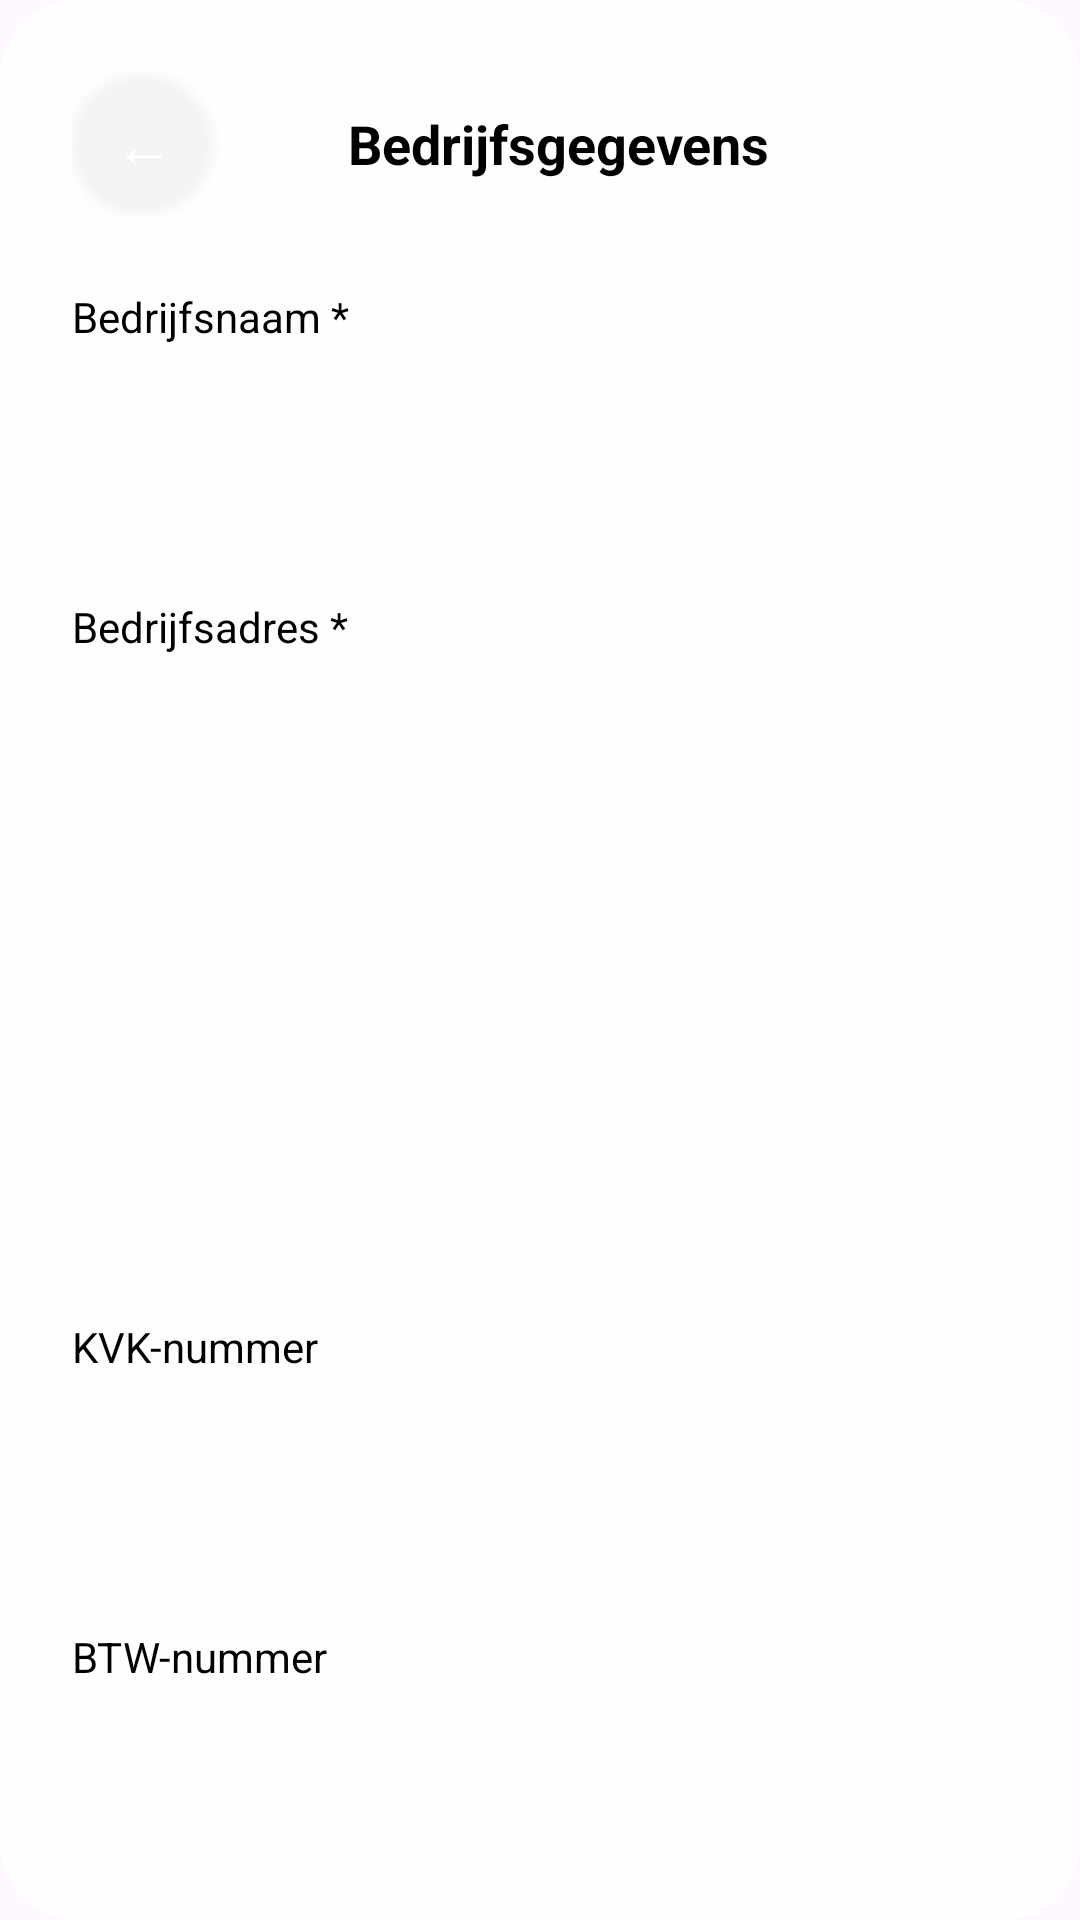

Write the Android layout XML for this screen, with the resource values it uses.
<!-- AndroidManifest.xml: application theme Theme.Raptor -->
<!-- res/layout/subview_company_info.xml -->
<?xml version="1.0" encoding="utf-8"?>
<LinearLayout xmlns:android="http://schemas.android.com/apk/res/android"
    android:layout_width="match_parent"
    android:layout_height="wrap_content"
    android:orientation="vertical"
    android:background="@drawable/step_card_background"
    android:padding="24dp"
    android:elevation="8dp">

    
    <LinearLayout
        android:layout_width="match_parent"
        android:layout_height="wrap_content"
        android:orientation="horizontal"
        android:gravity="center_vertical"
        android:layout_marginBottom="24dp">

        <Button
            android:id="@+id/backFromCompanyInfoButton"
            android:layout_width="48dp"
            android:layout_height="48dp"
            android:text="←"
            android:textSize="20sp"
            android:textColor="@color/white"
            android:background="@drawable/step_indicator_inactive"
            android:layout_marginEnd="12dp" />

        <TextView
            android:layout_width="0dp"
            android:layout_height="wrap_content"
            android:layout_weight="1"
            android:text="Bedrijfsgegevens"
            android:textSize="18sp"
            android:textStyle="bold"
            android:textColor="@color/black"
            android:gravity="center" />

        <View
            android:layout_width="48dp"
            android:layout_height="48dp" />

    </LinearLayout>

    
    <LinearLayout
        android:layout_width="match_parent"
        android:layout_height="wrap_content"
        android:orientation="vertical"
        android:layout_marginBottom="20dp">

        <TextView
            android:layout_width="wrap_content"
            android:layout_height="wrap_content"
            android:text="Bedrijfsnaam *"
            android:textSize="14sp"
            android:textColor="@color/black"
            android:layout_marginBottom="8dp" />

        <EditText
            android:id="@+id/subviewCompanyNameEditText"
            android:layout_width="match_parent"
            android:layout_height="wrap_content"
            android:minHeight="48dp"
            android:hint="Naam van je bedrijf"
            android:inputType="text"
            android:textColor="@color/black"
            android:textColorHint="@color/white_opacity_60"
            android:background="@drawable/input_field_background"
            android:padding="16dp" />

    </LinearLayout>

    
    <LinearLayout
        android:layout_width="match_parent"
        android:layout_height="wrap_content"
        android:orientation="vertical"
        android:layout_marginBottom="20dp">

        <TextView
            android:layout_width="wrap_content"
            android:layout_height="wrap_content"
            android:text="Bedrijfsadres *"
            android:textSize="14sp"
            android:textColor="@color/black"
            android:layout_marginBottom="8dp" />

        <EditText
            android:id="@+id/subviewCompanyStreetAddressEditText"
            android:layout_width="match_parent"
            android:layout_height="wrap_content"
            android:minHeight="48dp"
            android:hint="Straatnaam"
            android:inputType="textPostalAddress"
            android:textColor="@color/black"
            android:textColorHint="@color/white_opacity_60"
            android:background="@drawable/input_field_background"
            android:padding="16dp"
            android:layout_marginBottom="12dp" />

        <LinearLayout
            android:layout_width="match_parent"
            android:layout_height="wrap_content"
            android:orientation="horizontal">

            <EditText
                android:id="@+id/subviewCompanyHouseNumberEditText"
                android:layout_width="0dp"
                android:layout_height="wrap_content"
                android:layout_weight="1"
                android:minHeight="48dp"
                android:hint="Huisnummer"
                android:inputType="number"
                android:textColor="@color/black"
                android:textColorHint="@color/white_opacity_60"
                android:background="@drawable/input_field_background"
                android:padding="16dp"
                android:layout_marginEnd="12dp" />

            <EditText
                android:id="@+id/subviewCompanyPostalCodeEditText"
                android:layout_width="0dp"
                android:layout_height="wrap_content"
                android:layout_weight="1.5"
                android:minHeight="48dp"
                android:hint="1234 AB"
                android:inputType="textPostalAddress"
                android:textColor="@color/black"
                android:textColorHint="@color/white_opacity_60"
                android:background="@drawable/input_field_background"
                android:padding="16dp"
                android:layout_marginStart="12dp" />

        </LinearLayout>

        <EditText
            android:id="@+id/subviewCompanyCityEditText"
            android:layout_width="match_parent"
            android:layout_height="wrap_content"
            android:minHeight="48dp"
            android:hint="Plaats"
            android:inputType="text"
            android:textColor="@color/black"
            android:textColorHint="@color/white_opacity_60"
            android:background="@drawable/input_field_background"
            android:padding="16dp"
            android:layout_marginTop="12dp" />

    </LinearLayout>

    
    <LinearLayout
        android:layout_width="match_parent"
        android:layout_height="wrap_content"
        android:orientation="vertical"
        android:layout_marginBottom="20dp">

        <TextView
            android:layout_width="wrap_content"
            android:layout_height="wrap_content"
            android:text="KVK-nummer"
            android:textSize="14sp"
            android:textColor="@color/black"
            android:layout_marginBottom="8dp" />

        <EditText
            android:id="@+id/subviewKvkNumberEditText"
            android:layout_width="match_parent"
            android:layout_height="wrap_content"
            android:minHeight="48dp"
            android:hint="12345678"
            android:inputType="number"
            android:textColor="@color/black"
            android:textColorHint="@color/white_opacity_60"
            android:background="@drawable/input_field_background"
            android:padding="16dp" />

    </LinearLayout>

    
    <LinearLayout
        android:layout_width="match_parent"
        android:layout_height="wrap_content"
        android:orientation="vertical"
        android:layout_marginBottom="20dp">

        <TextView
            android:layout_width="wrap_content"
            android:layout_height="wrap_content"
            android:text="BTW-nummer"
            android:textSize="14sp"
            android:textColor="@color/black"
            android:layout_marginBottom="8dp" />

        <EditText
            android:id="@+id/subviewBtwNumberEditText"
            android:layout_width="match_parent"
            android:layout_height="wrap_content"
            android:minHeight="48dp"
            android:hint="NL123456789B01"
            android:inputType="text"
            android:textColor="@color/black"
            android:textColorHint="@color/white_opacity_60"
            android:background="@drawable/input_field_background"
            android:padding="16dp" />

        </LinearLayout>

    
    <Button
        android:id="@+id/continueFromCompanyInfoButton"
        android:layout_width="match_parent"
        android:layout_height="wrap_content"
        android:minHeight="48dp"
        android:text="Doorgaan"
        android:textColor="@color/white"
        android:background="@drawable/button_primary_enabled"
        android:layout_marginTop="20dp" />

</LinearLayout>
<!-- resources referenced by this layout -->
<resources>
  <color name="black">#FF000000</color>
  <color name="white">#FFFFFFFF</color>
  <color name="white_opacity_60">#99FFFFFF</color>
  <!-- drawable button_primary_enabled (drawable) -->
  <?xml version="1.0" encoding="utf-8"?>
  <shape xmlns:android="http://schemas.android.com/apk/res/android"
      android:shape="rectangle">
      <gradient
          android:type="linear"
          android:angle="135"
          android:startColor="@color/primary_blue"
          android:endColor="@color/gold" />
      <corners android:radius="16dp" />
  </shape>
  <!-- drawable input_field_background (drawable) -->
  <?xml version="1.0" encoding="utf-8"?>
  <shape xmlns:android="http://schemas.android.com/apk/res/android"
      android:shape="rectangle">
      <solid android:color="@color/white_opacity_15" />
      <corners android:radius="12dp" />
      <stroke
          android:width="1dp"
          android:color="@color/white_opacity_30" />
  </shape>
  <!-- drawable step_card_background (drawable) -->
  <?xml version="1.0" encoding="utf-8"?>
  <shape xmlns:android="http://schemas.android.com/apk/res/android"
      android:shape="rectangle">
      <solid android:color="#E6FFFFFF" />
      <corners android:radius="24dp" />
      <stroke
          android:width="1dp"
          android:color="@color/white_opacity_30" />
  </shape>
  <!-- drawable step_indicator_inactive (drawable) -->
  <?xml version="1.0" encoding="utf-8"?>
  <shape xmlns:android="http://schemas.android.com/apk/res/android"
      android:shape="oval">
      <solid android:color="@color/white_opacity_30" />
  </shape>
  <style name="Theme.Raptor" parent="Base.Theme.Raptor" />
  <color name="primary_blue">#0066CC</color>
  <color name="gold">#FF6B35</color>
  <color name="white_opacity_15">#26FFFFFF</color>
  <color name="white_opacity_30">#4DFFFFFF</color>
  <style name="Base.Theme.Raptor" parent="Theme.Material3.DayNight.NoActionBar">
          
          <item name="colorPrimary">@color/primary_blue</item>
          <item name="colorPrimaryDark">@color/dark_blue</item>
          <item name="colorAccent">@color/gold</item>
      </style>
  <color name="dark_blue">#003366</color>
</resources>
